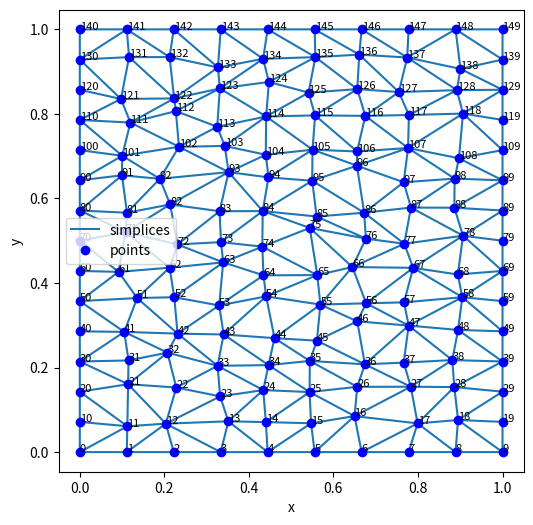

This figure's Python source:
import matplotlib.pyplot as plt
import numpy as np
from scipy.spatial import Delaunay


def main():
    nx = 10
    ny = 15
    xmax = 1.0
    ymax = 1.0
    full_rand = False

    if full_rand:
        Xg = np.random.random((ny, nx))
        Yg = np.random.random((ny, nx))

    else:
        xg = np.linspace(0, xmax, nx)
        yg = np.linspace(0, ymax, ny)

        Xg, Yg = np.meshgrid(xg, yg)
        print(Xg.shape)

        Xg[1:-1, 1:-1] += np.random.normal(scale=0.01, size=(ny-2, nx-2))
        Yg[1:-1, 1:-1] += np.random.normal(scale=0.01, size=(ny-2, nx-2))

    Xg = Xg.flatten()
    Yg = Yg.flatten()
    print(Xg.shape)
    print(Yg.shape)

    points = np.vstack((Xg, Yg)).T
    print(points.shape)
    print()
    print(points[:10, :])
    print()

    tri = Delaunay(points)
    print(tri.simplices[:10, :])

    plt.figure(figsize=(6,6))
    plt.triplot(Xg, Yg, tri.simplices, label='simplices')
    hnod = plt.plot(Xg, Yg, 'ob', label='points')
    for k, (x, y) in enumerate(zip(Xg, Yg)):
        plt.text(x, y, k, fontsize=8)
    plt.xlabel('x')
    plt.ylabel('y')
    plt.legend()
    plt.axis('equal')

    plt.show()


if __name__ == "__main__":
    main()
